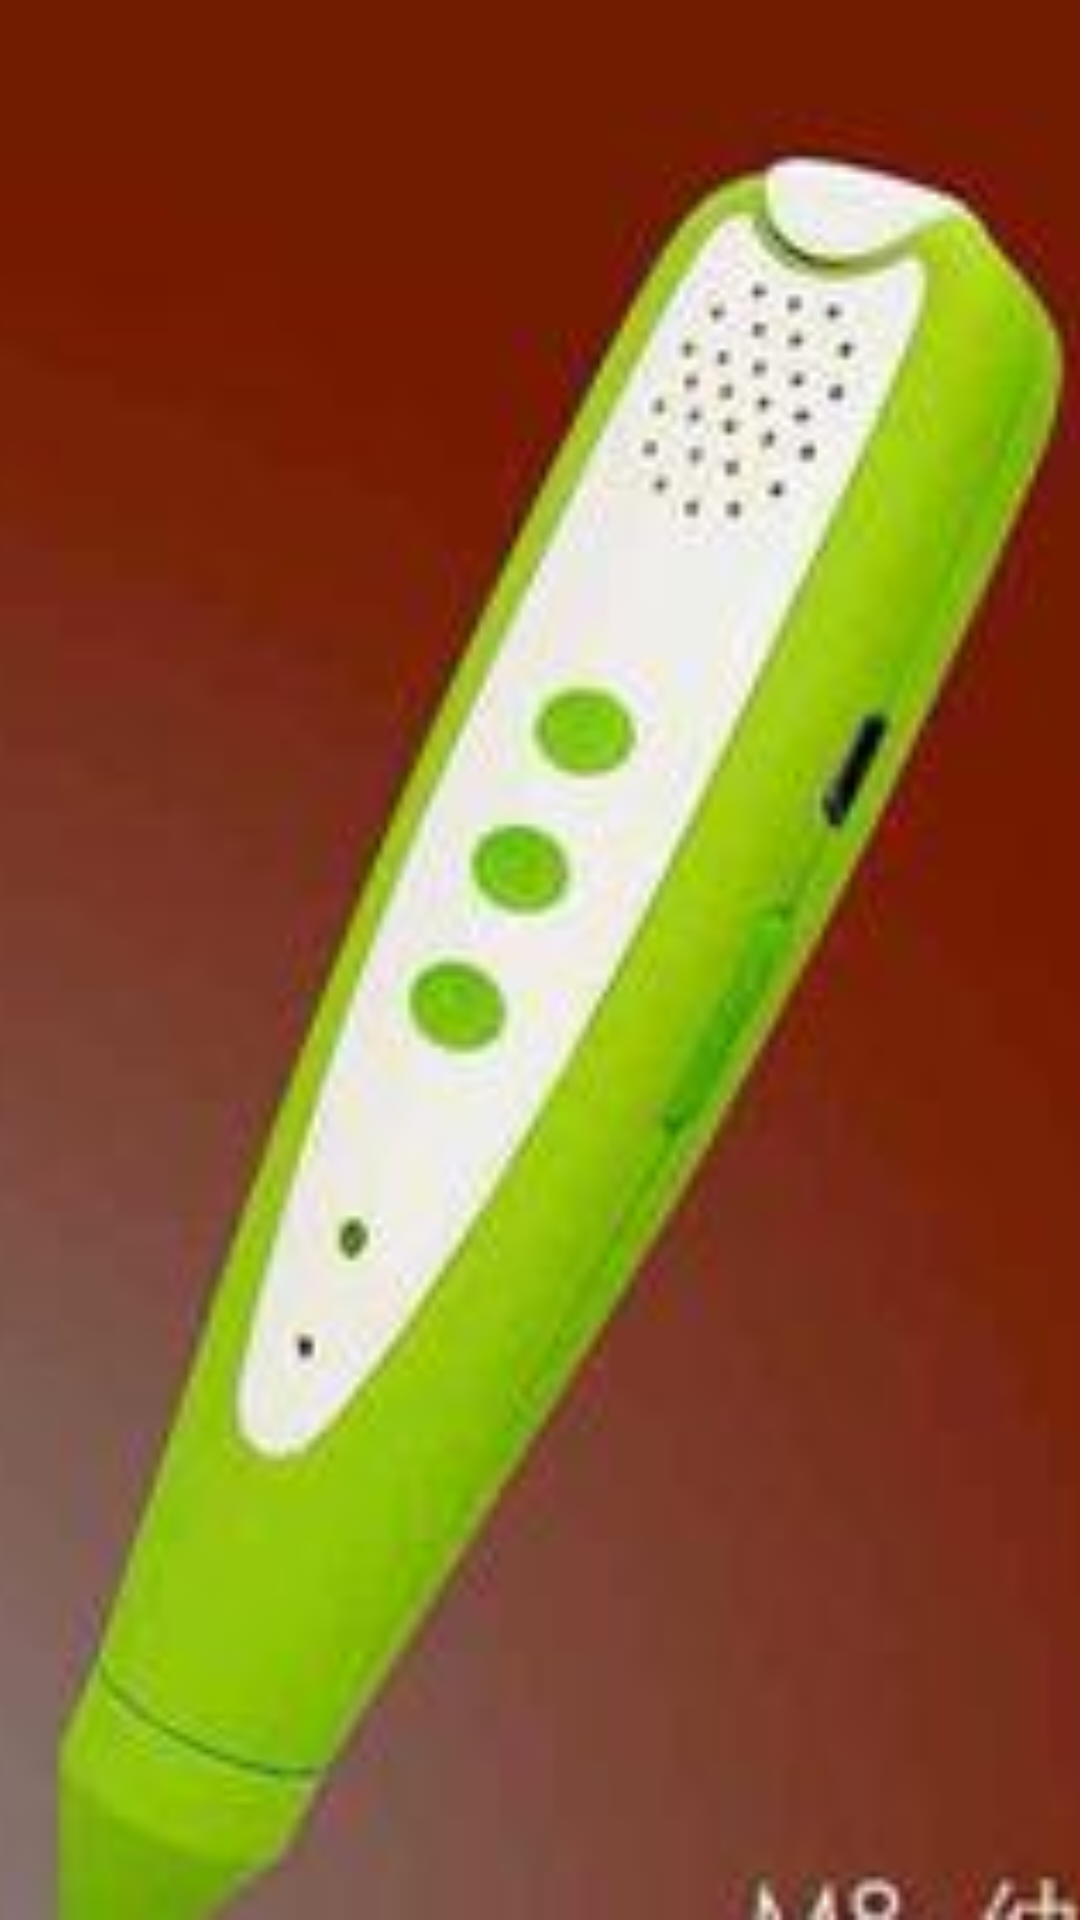

The Android layout XML behind this screen, and the referenced resources:
<!-- AndroidManifest.xml: application theme AppTheme -->
<!-- res/layout/activity_splash.xml -->
<?xml version="1.0" encoding="utf-8"?>
<LinearLayout
    xmlns:android="http://schemas.android.com/apk/res/android"
    xmlns:tools="http://schemas.android.com/tools"
    android:layout_width="match_parent"
    android:layout_height="match_parent"
    android:orientation="vertical">

    <ImageView
        android:scaleType="centerCrop"
        android:src="@mipmap/splash"
        android:layout_width="match_parent"
        android:layout_height="match_parent" />

</LinearLayout>
<!-- resources referenced by this layout -->
<resources>
  <!-- mipmap splash: jpg bitmap (mipmap-xhdpi, 7347 bytes) -->
  <style name="AppTheme" parent="Theme.AppCompat.Light.NoActionBar">
          
          <item name="colorPrimary">@color/colorPrimary</item>
          <item name="colorPrimaryDark">@color/colorPrimaryDark</item>
          <item name="colorAccent">@color/colorAccent</item>
      </style>
  <color name="colorPrimary">#008577</color>
  <color name="colorPrimaryDark">#00574B</color>
  <color name="colorAccent">#D81B60</color>
</resources>
